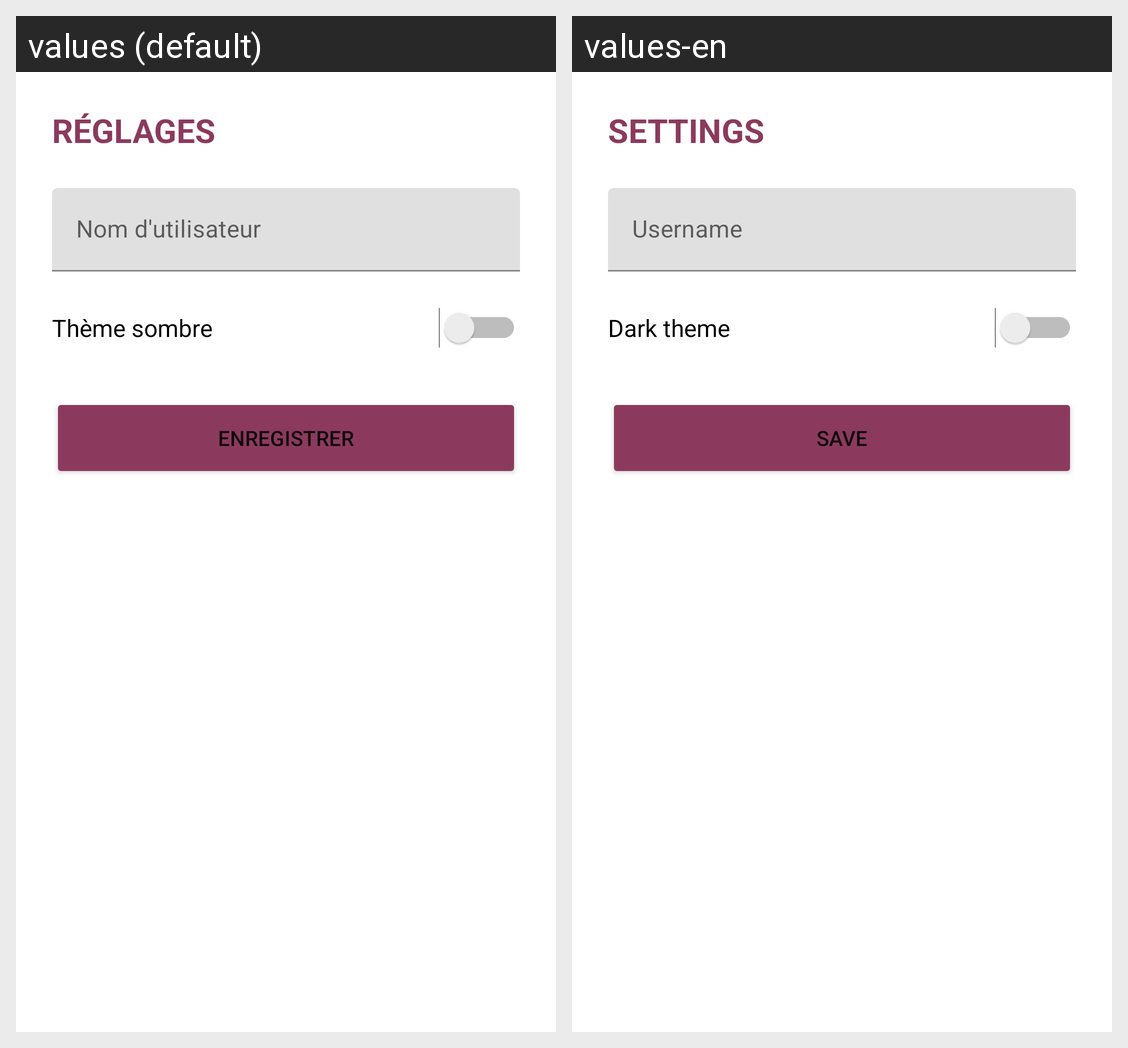

Translations of the strings shown on this Android screen, per locale in the grid:
Android screen res/layout/activity_settings.xml rendered under 2 locales, left to right: values (default), values-en. Device: Nexus 5 (rendered at 1080×1920; each locale shown at half size, 540×960, under a caption strip naming it); theme Theme.MonBudget.
Strings drawn on this screen, with the default value and each locale's value (text and hints the layout hard-codes, and strings that could not be matched under every locale, appear in the picture but are not listed):

reglages
  values: RÉGLAGES
  values-en: SETTINGS

nom_utilisateur
  values: Nom d'utilisateur
  values-en: Username

theme_sombre
  values: Thème sombre
  values-en: Dark theme

save
  values: Enregistrer
  values-en: Save
